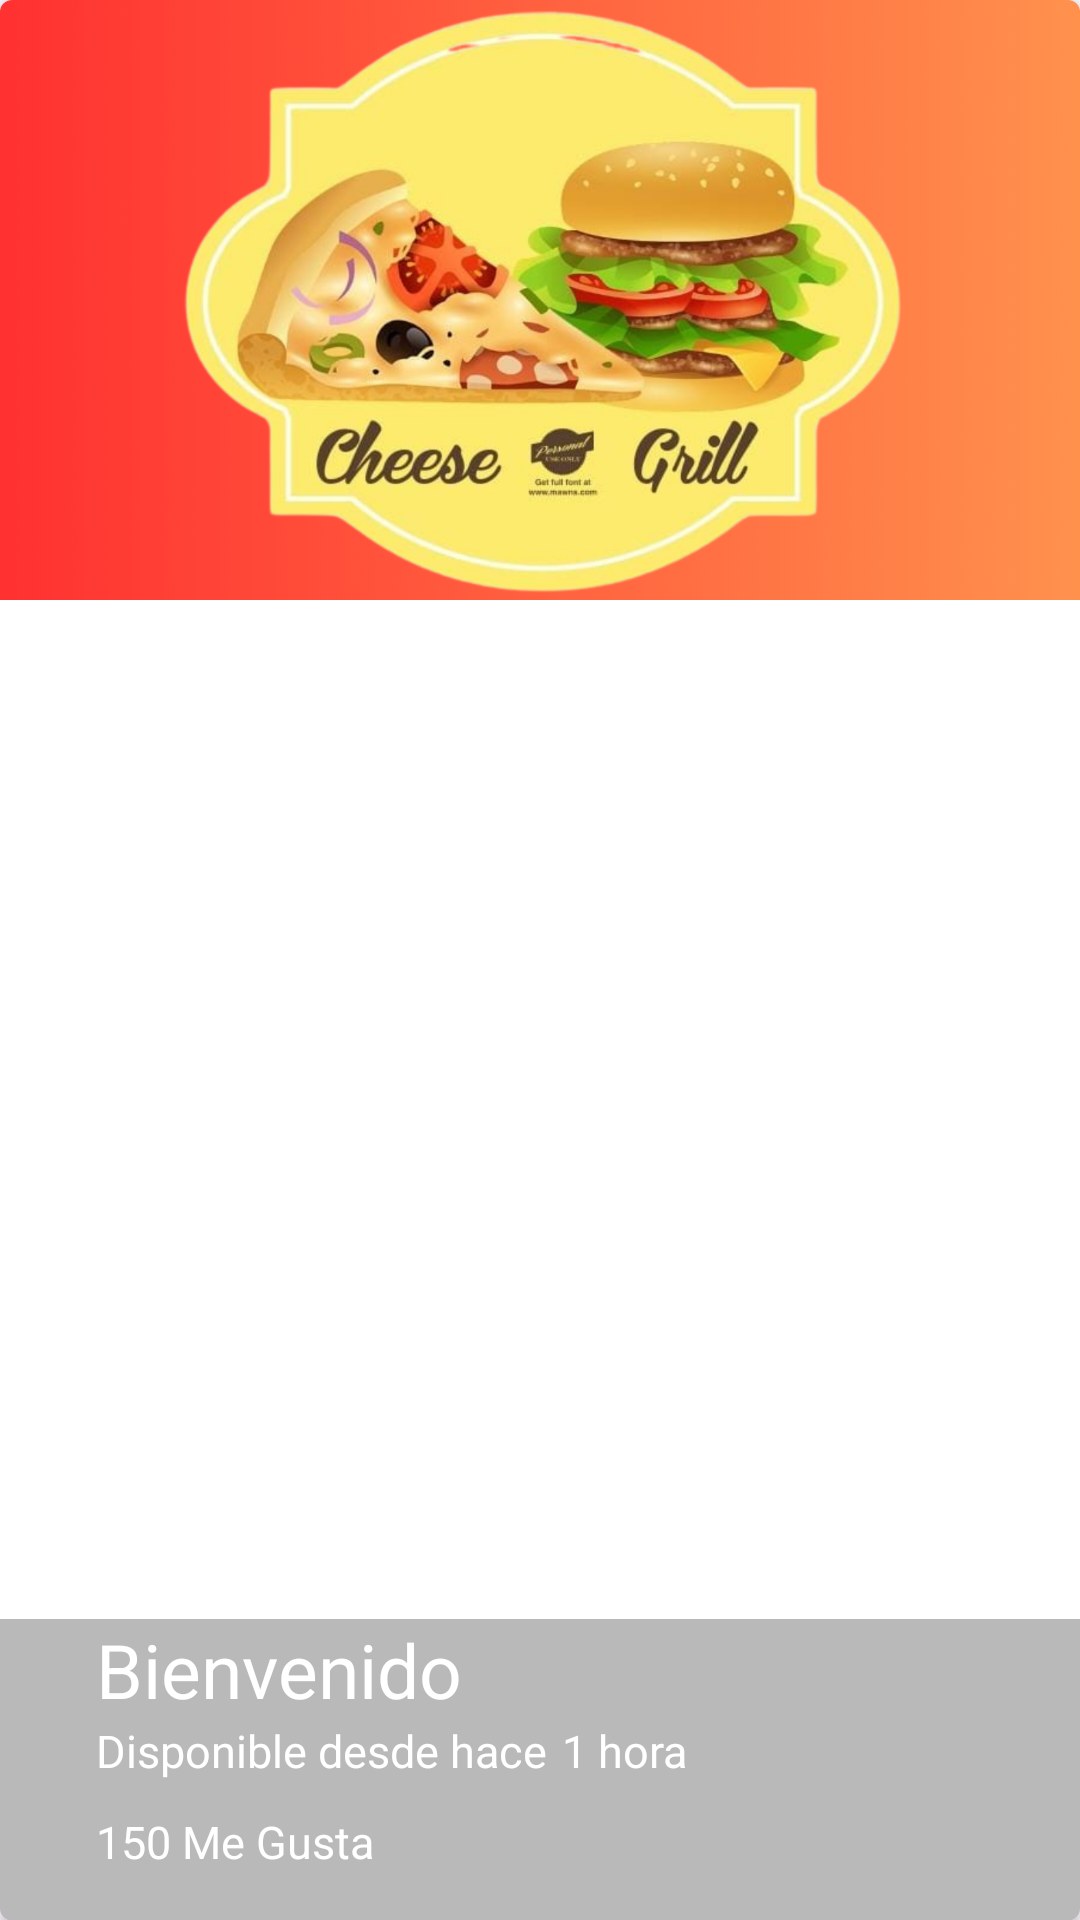

Layout XML and referenced resources for this Android screen:
<!-- AndroidManifest.xml: application theme Theme.T1Evaluacion -->
<!-- res/layout/cardview_picture.xml -->
<?xml version="1.0" encoding="utf-8"?>
<androidx.cardview.widget.CardView xmlns:android="http://schemas.android.com/apk/res/android"
    xmlns:app="http://schemas.android.com/apk/res-auto"
    android:id="@+id/pictureCard_cardview"
    android:layout_width="match_parent"
    android:layout_height="@dimen/height_cardview"
    android:layout_marginBottom="32dp"
    app:cardCornerRadius="@dimen/corner_radius_cardview">

    <FrameLayout
        android:layout_width="match_parent"
        android:layout_height="match_parent">

        <ImageView
            android:id="@+id/pictureCard"
            android:layout_width="match_parent"
            android:layout_height="@dimen/height_cardview"
            android:background="@drawable/logocarg_cardview"
            android:scaleType="centerCrop" />

        <LinearLayout
            android:layout_width="match_parent"
            android:layout_height="wrap_content"
            android:layout_gravity="bottom"
            android:background="@color/backgroundText_Card"
            android:orientation="vertical"
            android:paddingLeft="@dimen/activity_vertical_margin"
            android:paddingBottom="16dp">

            <TextView
                android:id="@+id/userNameCard"
                android:layout_width="wrap_content"
                android:layout_height="wrap_content"
                android:text="@string/username_card"
                android:textColor="@android:color/white"
                android:textSize="@dimen/textsize_username_card" />

            <LinearLayout
                android:layout_width="match_parent"
                android:layout_height="wrap_content"
                android:orientation="horizontal">

                <TextView
                    android:id="@+id/firstword"
                    android:layout_width="wrap_content"
                    android:layout_height="wrap_content"

                    android:text="@string/firstword_card"
                    android:textColor="@android:color/white"
                    android:textSize="@dimen/firstword_textsize_card" />

                <TextView
                    android:id="@+id/timeCard"
                    android:layout_width="wrap_content"
                    android:layout_height="wrap_content"
                    android:layout_marginLeft="@dimen/timecard_marginLeft_card"
                    android:text="@string/timecard_card"
                    android:textColor="@android:color/white"
                    android:textSize="@dimen/firstword_textsize_card" />


            </LinearLayout>

            <LinearLayout
                android:layout_width="match_parent"
                android:layout_height="wrap_content"
                android:layout_marginTop="@dimen/like_margintop_margin_card"
                android:orientation="horizontal">

                <CheckBox
                    android:id="@+id/likeCheckCard"
                    android:layout_width="wrap_content"
                    android:layout_height="wrap_content"
                    android:button="@drawable/checkbox_selector" />

                <TextView
                    android:id="@+id/likeNumberCard"
                    android:layout_width="wrap_content"
                    android:layout_height="wrap_content"
                    android:text="@string/likeNumberCard_card"
                    android:textColor="@android:color/white"
                    android:textSize="@dimen/firstword_textsize_card" />
            </LinearLayout>
        </LinearLayout>

    </FrameLayout>

</androidx.cardview.widget.CardView>
<!-- resources referenced by this layout -->
<resources>
  <color name="backgroundText_Card">#53292929</color>
  <dimen name="activity_vertical_margin">32dp</dimen>
  <dimen name="corner_radius_cardview">4dp</dimen>
  <dimen name="firstword_textsize_card">15sp</dimen>
  <dimen name="height_cardview">200dp</dimen>
  <dimen name="like_margintop_margin_card">10dp</dimen>
  <dimen name="textsize_username_card">25sp</dimen>
  <dimen name="timecard_marginLeft_card">5dp</dimen>
  <!-- drawable checkbox_selector (drawable) -->
  <?xml version="1.0" encoding="utf-8"?>
  <selector xmlns:android="http://schemas.android.com/apk/res/android">
  
      <item android:drawable="@drawable/heart" android:state_checked="false"/>
      <item android:drawable="@drawable/heart_full" android:state_checked="true"/>
      <item android:drawable="@drawable/heart"/>
  
  </selector>
  <!-- drawable logocarg_cardview: png bitmap (drawable, 1003213 bytes) -->
  <string name="firstword_card">Disponible desde hace</string>
  <string name="likeNumberCard_card">150 Me Gusta</string>
  <string name="timecard_card"> 1 hora</string>
  <string name="username_card">Bienvenido</string>
  <style name="Theme.T1Evaluacion" parent="Base.Theme.T1Evaluacion" />
  <style name="Base.Theme.T1Evaluacion" parent="Theme.Material3.DayNight.NoActionBar">
          
          
  
          <item name="colorPrimary">@color/colorPrimary</item>
          <item name="colorPrimaryDark">@color/colorPrimaryDark</item>
          <item name="colorAccent">@color/colorAccent</item>
  
      </style>
  <color name="colorPrimary">#FFC107</color>
  <color name="colorPrimaryDark">#FFA000</color>
  <color name="colorAccent">#FF5722</color>
</resources>
